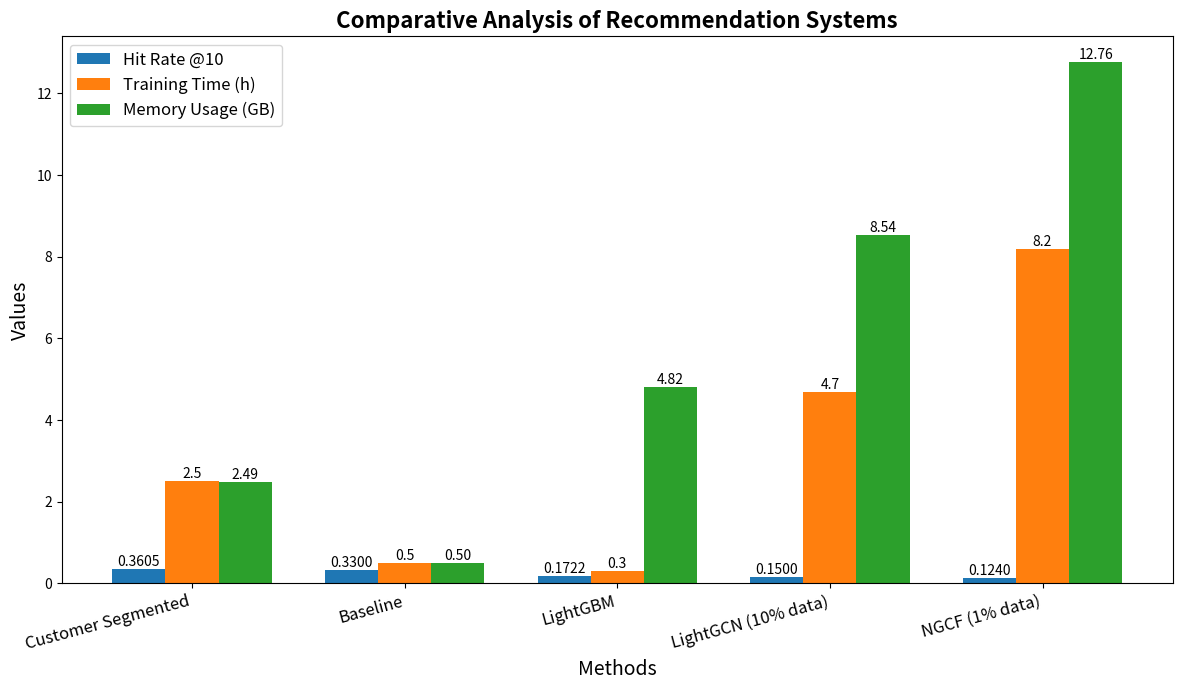

Write Python code to recreate this figure. (Note: this script raises an exception after producing the figure.)
import matplotlib.pyplot as plt
import numpy as np

# Data from the report
methods = ["Customer Segmented", "Baseline", "NGCF (1% data)", "LightGCN (10% data)", "LightGBM"]
hit_rate = [0.3605, 0.3300, 0.1240, 0.1500, 0.1722]  # Updated from report
training_time = [2.5, 0.5, 8.2, 4.7, 0.3]  # Keep existing training times, baseline as 0.0
memory_usage = [2.49, 0.5, 12.76, 8.54, 4.82]  # Keep existing memory usage, estimate for baseline

x = np.arange(len(methods))  # label locations
width = 0.25  # width of the bars

# Create subplots
fig, ax1 = plt.subplots(figsize=(12, 7))

# Reorder methods for better visualization
order = [0, 1, 4, 3, 2]  # Customer Segmented, Baseline, LightGBM, LightGCN, NGCF
methods = [methods[i] for i in order]
hit_rate = [hit_rate[i] for i in order]
training_time = [float(training_time[i]) for i in order]  # Ensure all are float
memory_usage = [float(memory_usage[i]) for i in order]  # Ensure all are float

# Bar plots
bars1 = ax1.bar(x - width, hit_rate, width, label='Hit Rate @10', color='tab:blue')
bars2 = ax1.bar(x, training_time, width, label='Training Time (h)', color='tab:orange')
bars3 = ax1.bar(x + width, memory_usage, width, label='Memory Usage (GB)', color='tab:green')

# Adding labels, title, and legend
ax1.set_xlabel('Methods', fontsize=14)
ax1.set_ylabel('Values', fontsize=14)
ax1.set_title('Comparative Analysis of Recommendation Systems', fontsize=16, fontweight='bold')
ax1.set_xticks(x)
ax1.set_xticklabels(methods, rotation=15, ha='right', fontsize=12)
ax1.legend(loc='upper left', fontsize=12)

# Add value labels on bars
def add_value_labels(bars, decimals=4):
    for bar in bars:
        height = bar.get_height()
        if height > 0:  # Only add labels for non-zero bars
            ax1.text(bar.get_x() + bar.get_width() / 2, height,
                    f'{height:.{decimals}f}', ha='center', va='bottom', fontsize=10)

add_value_labels(bars1, decimals=4)
add_value_labels(bars2, decimals=1)
add_value_labels(bars3, decimals=2)

plt.tight_layout()
plt.savefig('imgs/comparative_analysis.png', dpi=300, bbox_inches='tight')
print("Visualization saved to imgs/comparative_analysis.png")